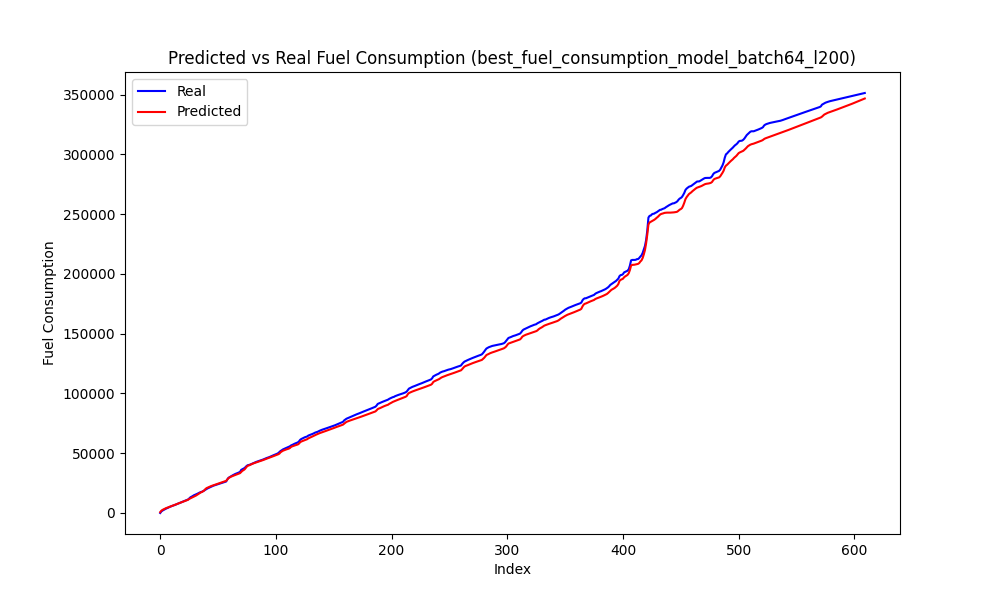

Source data for this figure (header and first rows):
Speed, Actual, Predicted, Predicted_Diff, Actual_Diff
3, 1319, 1917, 1190, 1319
5, 2052, 2614, 697.4, 732.4
5, 2614, 3093, 479, 562.1
5, 3128, 3596, 502.5, 514.6
5, 3644, 4055, 459.6, 515.9
4, 4044, 4397, 341.1, 399.2
4, 4492, 4780, 383.6, 448.2
0, 5032, 5112, 331.6, 540.0
0, 5441, 5482, 370.7, 409.4
0, 5809, 5860, 377.3, 368.1
0, 6136, 6200, 340.4, 327.0
0, 6430, 6528, 327.8, 293.2
0, 6851, 6938, 410.1, 421.4
0, 7301, 7313, 375.3, 450.2
0, 7688, 7687, 373.5, 387.1
0, 8092, 8065, 378.5, 403.6
0, 8525, 8437, 372.2, 433.6
0, 8908, 8814, 376.1, 382.1
0, 9312, 9191, 377.1, 404.2
0, 9723, 9566, 375, 411.3
0, 10102, 9941, 375.8, 378.5
0, 10491, 10313, 371.7, 389.6
0, 10900, 10674, 361.3, 408.4
0, 11281, 11022, 347.3, 381.9
0, 12088, 11757, 734.9, 806.2
0, 13055, 12242, 485.3, 967.2
0, 13575, 12687, 445.4, 520.1
0, 14116, 13179, 491.5, 541.5
0, 14759, 13727, 548.5, 642.9
0, 15177, 14206, 478.4, 417.9
0, 15568, 14635, 429.1, 390.9
0, 16062, 15264, 628.9, 493.3
0, 16541, 15933, 668.9, 479.6
0, 17070, 16610, 677.4, 528.6
0, 17521, 17151, 540.6, 451.4
0, 17768, 17562, 411.6, 246.6
0, 18232, 18139, 576.3, 464.2
0, 18826, 18794, 655.3, 594.5
4, 19446, 19958, 1164, 620.1
5, 20055, 20784, 825.5, 608.1
5, 20603, 21226, 441.7, 548.8
5, 21052, 21638, 412.5, 448.6
6, 21513, 22122, 484, 460.8
4, 22032, 22507, 385.2, 519.2
0, 22448, 22844, 337.1, 416.2
0, 22855, 23196, 351.8, 406.8
0, 23179, 23516, 320.3, 324.0
0, 23449, 23825, 308.9, 269.6
0, 23756, 24169, 343.8, 307.8
0, 24108, 24506, 336.7, 351.4
0, 24397, 24846, 340.6, 289.4
0, 24732, 25192, 345.4, 335.2
0, 25072, 25542, 349.9, 339.9
0, 25373, 25897, 355.4, 300.3
0, 25681, 26249, 352.1, 308.5
0, 26038, 26582, 332.7, 357.2
0, 26338, 26892, 310.2, 299.7
0, 28091, 28042, 1150, 1753
4, 29422, 29161, 1120, 1331
4, 30008, 29747, 585.3, 586.1
... 547 more rows
